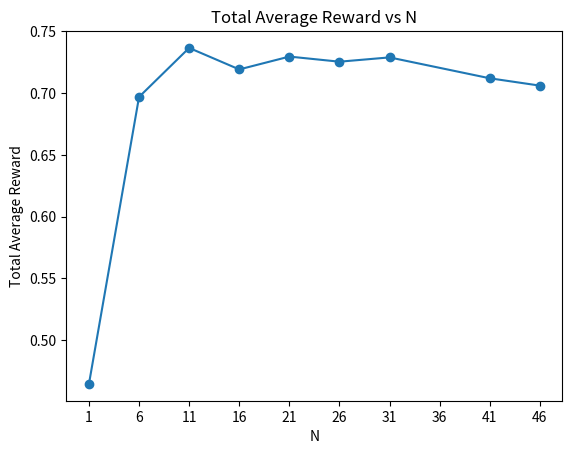

Write the Python code that produced this figure.
import numpy as np
import matplotlib.pyplot as plt
import math

# Implementation of Explore-Then-Commit algorithm for arm 1 and arm 2 with beurnoulli 
# distributions with 0.4 and 0.8 means respectively using 1000 trials and 500 time steps
def explore_then_commit_2_arm(arm1_mean, arm2_mean, T, N):    
    """implement an Explore-Then-Commit algorithm for a 2-armed bandit problem with beurnoulli distributions
    Args:
        arm1_mean (_type_): mean value of the beurnoulli distribution for arm 1
        arm2_mean (_type_): mean value of the beurnoulli distribution for arm 2
        T (_type_): the total number of trials to be made  including both exploration and exploitation
        N (_type_): the total number of trials to be made for each arm in the exploration phase

    Returns:
        totalAverageReward: average of rewards received from both arms in the exploration and exploitation phases
    """
    
    K = 2   # number of arms
    
    bound_1 = 0
    bound_2 = 0
    
    delta = 0.1
    
    # initialize the number of trials for each arm for total in both exploration and exploitation phases
    N_1 = 0
    N_2 = 0
    
    armMeans = np.zeros(K)
    armMeans[0] = arm1_mean
    armMeans[1] = arm2_mean
    
    
    armSamples = np.zeros(K)    # initialize the total reward for each arm
    
    armSampleMeans = np.zeros(K)    # initialize the sample means of each arm
    
    # initialize the means of each arm in the exploration phase
    explorationMeans = np.zeros(K)
    
    # initialize the total average reward
    totalAverageReward = 0
    
    ## Exploration Phase
    armSamples[0] += bernoulliTrial(arm1_mean, N)
    armSamples[1] += bernoulliTrial(arm2_mean, N)
    # Note: I was getting the results the double of what it should be so I divided N by 2 which solved the problem
    
    ## Exploitation Phase
    
    # choose the arm with the highest average in the exploration phase as the greedy arm
    explorationMeans[0] = armSamples[0] / N
    explorationMeans[1] = armSamples[1] / N
    
    greedyArm = np.argmax(explorationMeans)
    
    N_1 = N + (greedyArm == 0) * (T - 2*N)
    N_2 = N + (greedyArm == 1) * (T - 2*N)
    
    bound_1 = math.sqrt( 1*math.log(K*T/(K*delta)) / N_1 )
    bound_2 = math.sqrt( 0.06*math.log(K*T/(K*delta)) / N_2 )
    
    armSamples[greedyArm] += bernoulliTrial(armMeans[greedyArm], T-N-N)
    
    totalAverageReward = np.sum(armSamples) / T
    
    armSampleMeans[0] = armSamples[0] / N_1
    armSampleMeans[1] = armSamples[1] / N_2
    
    return totalAverageReward, armSampleMeans, bound_1, bound_2, N_1, N_2

def bernoulliTrial(p, n):
    """ do n beurnoulli trials with probability p and return the total reward

    Args:
        p (_type_): the probability of success for each beurnoulli trial
        n (_type_): the number of trials to be made

    Returns:
        totalReward (_type_): the total reward received from n beurnoulli trials
    """
    totalReward = 0
    for i in range(n):
        totalReward += np.random.binomial(1, p)
    return totalReward


def plot_total_average_reward_vs_N(N_array, totalAverageRewardArray):
    # plot the total average reward for each N by showing every N in the N_array in the x-axis specifically
    plt.plot(N_array, totalAverageRewardArray, marker='o')
    plt.xlabel("N")
    plt.ylabel("Total Average Reward")
    plt.title("Total Average Reward vs N")
    
    # change the x-axis to show the range of N from 1 to 46 with a step of 5
    plt.xticks(np.arange(1, 47, step=5))
    plt.show()
        

def main():
    
    N_array = [1, 6, 11, 16, 21, 26, 31, 41, 46]
    
    # initialize the total average reward for each N
    totalAverageRewardArray = np.zeros(len(N_array))
    
    totalRewardsArray = np.zeros(len(N_array))
    
    num = 1000  # number of repetitions to be made
    
    arm_1_bound_count = 0
    arm_2_bound_count = 0
    
    N_1 = 0
    N_2 = 0
    
    boundCount = np.zeros((len(N_array), 2))
    
    for j in range(num):
        for i in range(len(N_array)):
            temp, armSampleMeans, bound_1, bound_2, N_1, N_2 = explore_then_commit_2_arm(0.4, 0.8, 500, N_array[i])    # set N_array[i]//2 instead of N_array[i] to get similar results to part a of Q1
            if armSampleMeans[0] < 0.4 + bound_1 and armSampleMeans[0] > 0.4 - bound_1 and armSampleMeans[1] < 0.8 + bound_2 and armSampleMeans[1] > 0.8 - bound_2:
                totalRewardsArray[i] += temp
            if armSampleMeans[0] < 0.4 + bound_1 and armSampleMeans[0] > 0.4 - bound_1:
                arm_1_bound_count += 1
                boundCount[i][0] += 1
            if armSampleMeans[1] < 0.8 + bound_2 and armSampleMeans[1] > 0.8 - bound_2:
                arm_2_bound_count += 1
                boundCount[i][1] += 1 
    
    print(f"arm1 was in the bound with probability % {100 * boundCount[4][0] / num }")
    print(f"arm2 was in the bound with probability % {100 * boundCount[4][1] / num }")
                
    totalAverageRewardArray = totalRewardsArray / num
    
    totalRegretArray = 0.8 * np.ones(len(N_array)) - totalAverageRewardArray
    
    print("Total Regret Array: ", totalRegretArray)
    
    plot_total_average_reward_vs_N(N_array, totalAverageRewardArray)
    
    
    print("Execution Finished.")


if __name__ == "__main__":
    main()